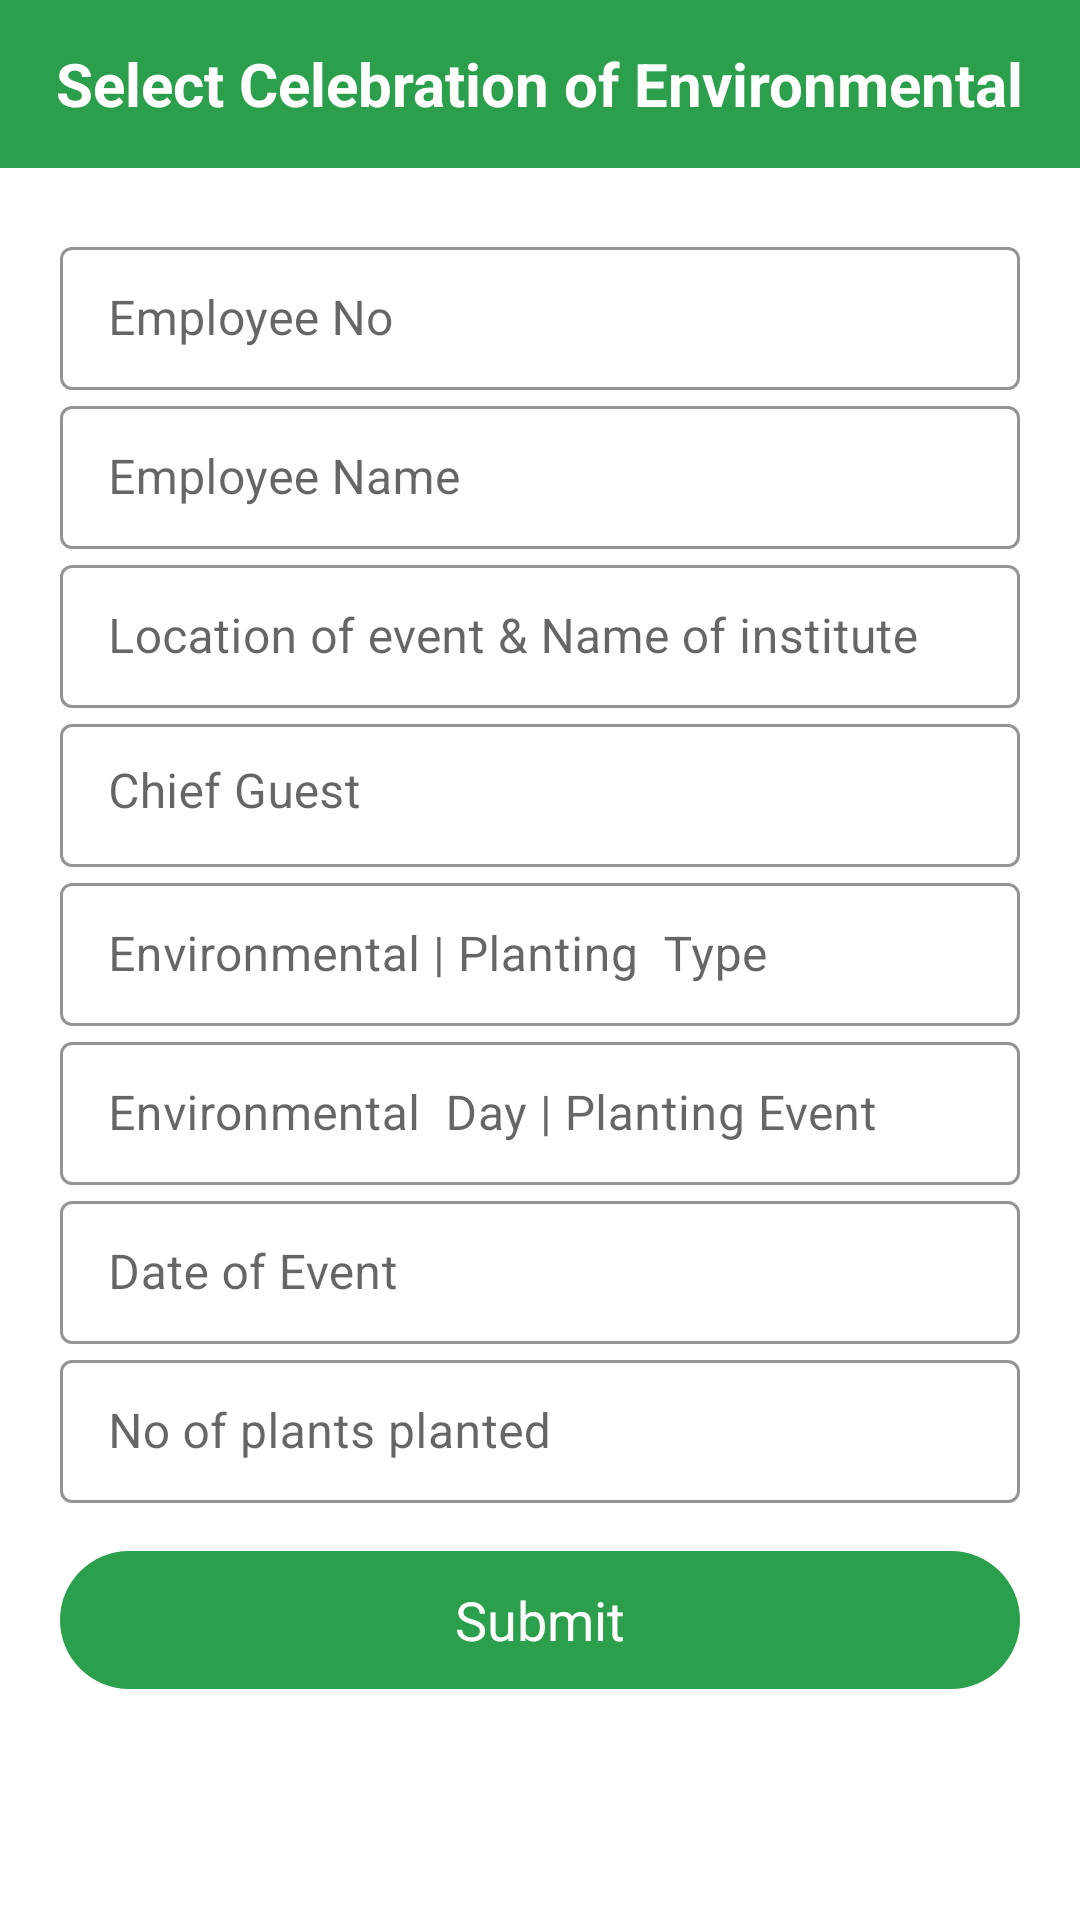

Reconstruct the res/layout file that produces this screen, plus the resources it refers to.
<!-- AndroidManifest.xml: activity theme Theme.MaterialComponents.DayNight.NoActionBar -->
<!-- res/layout/activity_celebration_of_environmental_planting.xml -->
<?xml version="1.0" encoding="utf-8"?>
<LinearLayout xmlns:android="http://schemas.android.com/apk/res/android"
    xmlns:app="http://schemas.android.com/apk/res-auto"
    xmlns:tools="http://schemas.android.com/tools"
    android:layout_width="match_parent"
    android:layout_height="match_parent"
    android:orientation="vertical"
    tools:context=".Extension.CelebrationOfEnvironmentalPlanting.CelebrationOfEnvironmentalPlantingActivity">


    <RelativeLayout
        android:layout_width="match_parent"
        android:layout_height="?attr/actionBarSize"
        android:background="@color/colorGreen">

        <ImageView
            android:layout_width="wrap_content"
            android:layout_height="wrap_content"
            android:background="@drawable/ico_back"
            android:layout_centerVertical="true"
            android:layout_marginLeft="8dp" />

        <TextView
            android:layout_width="wrap_content"
            android:layout_height="wrap_content"
            android:layout_centerInParent="true"
            android:text="Select Celebration of Environmental"
            android:textColor="@color/colorWhite"
            android:textSize="20dp"
            android:textStyle="bold" />
    </RelativeLayout>

    <ScrollView
        android:layout_width="match_parent"
        android:layout_height="match_parent"
        android:layout_below="@+id/action_bar">

        <LinearLayout
            android:layout_width="match_parent"
            android:layout_height="wrap_content"
            android:layout_centerInParent="true"
            android:layout_marginLeft="20dp"
            android:layout_marginTop="21dp"
            android:layout_marginRight="20dp"
            android:orientation="vertical">

            <com.google.android.material.textfield.TextInputLayout
                style="@style/EditTextOutline"
                android:layout_width="match_parent"
                android:layout_height="wrap_content"
                app:boxStrokeColor="@color/colorBlack"
                app:hintTextColor="@color/colorBlack">

                <com.google.android.material.textfield.TextInputEditText
                    android:id="@+id/et_celebrationOfEnvironmentalPlanting_employeeNo"
                    android:layout_width="match_parent"
                    android:layout_height="match_parent"
                    android:hint="Employee No"
                    android:inputType="text" />

            </com.google.android.material.textfield.TextInputLayout>


            <com.google.android.material.textfield.TextInputLayout
                style="@style/EditTextOutline"
                android:layout_width="match_parent"
                android:layout_height="wrap_content"
                app:boxStrokeColor="@color/colorBlack"
                app:hintTextColor="@color/colorBlack">

                <com.google.android.material.textfield.TextInputEditText
                    android:id="@+id/et_celebrationOfEnvironmentalPlanting_employeeName"
                    android:layout_width="match_parent"
                    android:layout_height="match_parent"
                    android:hint="Employee Name"
                    android:inputType="text" />

            </com.google.android.material.textfield.TextInputLayout>

            <com.google.android.material.textfield.TextInputLayout
                style="@style/EditTextOutline"
                android:layout_width="match_parent"
                android:layout_height="wrap_content"
                app:boxStrokeColor="@color/colorBlack"
                app:hintTextColor="@color/colorBlack">

                <com.google.android.material.textfield.TextInputEditText
                    android:id="@+id/et_celebrationOfEnvironmentalPlanting_locationOfEvent"
                    android:layout_width="match_parent"
                    android:layout_height="match_parent"
                    android:hint="Location of event &amp; Name of institute"
                    android:inputType="text" />

            </com.google.android.material.textfield.TextInputLayout>

            <com.google.android.material.textfield.TextInputLayout
                style="@style/EditTextOutline"
                android:layout_width="match_parent"
                android:layout_height="wrap_content"
                app:boxStrokeColor="@color/colorBlack"
                app:hintTextColor="@color/colorBlack">

                <com.google.android.material.textfield.TextInputEditText
                    android:id="@+id/et_celebrationOfEnvironmentalPlanting_chiefGuest"
                    android:layout_width="match_parent"
                    android:layout_height="wrap_content"
                    android:layout_gravity="start"
                    android:gravity="start"
                    android:hint="Chief Guest"
                    android:inputType="textMultiLine" />

            </com.google.android.material.textfield.TextInputLayout>

            <com.google.android.material.textfield.TextInputLayout
                style="@style/EditTextOutline"
                android:layout_width="match_parent"
                android:layout_height="wrap_content"
                app:boxStrokeColor="@color/colorBlack"
                app:hintTextColor="@color/colorBlack">

                <com.google.android.material.textfield.TextInputEditText
                    android:id="@+id/et_celebrationOfEnvironmentalPlanting_environmentalPlantingType"
                    android:layout_width="match_parent"
                    android:layout_height="match_parent"
                    android:hint="Environmental | Planting  Type"
                    android:inputType="text" />

            </com.google.android.material.textfield.TextInputLayout>

            <com.google.android.material.textfield.TextInputLayout
                style="@style/EditTextOutline"
                android:layout_width="match_parent"
                android:layout_height="wrap_content"
                app:boxStrokeColor="@color/colorBlack"
                app:hintTextColor="@color/colorBlack">

                <com.google.android.material.textfield.TextInputEditText
                    android:id="@+id/et_celebrationOfEnvironmentalPlanting_environmentalDayPlantingEvent"
                    android:layout_width="match_parent"
                    android:layout_height="match_parent"
                    android:hint="Environmental  Day | Planting Event "
                    android:inputType="text" />

            </com.google.android.material.textfield.TextInputLayout>

            <com.google.android.material.textfield.TextInputLayout
                style="@style/EditTextOutline"
                android:layout_width="match_parent"
                android:layout_height="wrap_content"
                app:boxStrokeColor="@color/colorBlack"
                app:hintTextColor="@color/colorBlack">

                <com.google.android.material.textfield.TextInputEditText
                    android:id="@+id/et_celebrationOfEnvironmentalPlanting_dateOfEvent"
                    android:layout_width="match_parent"
                    android:layout_height="match_parent"
                    android:hint="Date of Event"
                    android:inputType="date" />

            </com.google.android.material.textfield.TextInputLayout>


            <com.google.android.material.textfield.TextInputLayout
                style="@style/EditTextOutline"
                android:layout_width="match_parent"
                android:layout_height="wrap_content"
                app:boxStrokeColor="@color/colorBlack"
                app:hintTextColor="@color/colorBlack">

                <com.google.android.material.textfield.TextInputEditText
                    android:id="@+id/et_celebrationOfEnvironmentalPlanting_noOfPlantsPlanted"
                    android:layout_width="match_parent"
                    android:layout_height="match_parent"
                    android:hint="No of plants planted"
                    android:inputType="number" />

            </com.google.android.material.textfield.TextInputLayout>


            <LinearLayout
                android:id="@+id/bt_celebrationOfEnvironmentalPlantingEvent"
                android:layout_width="match_parent"
                android:layout_height="46dp"
                android:layout_gravity="center"
                android:layout_marginTop="16dp"
                android:layout_marginBottom="36dp"
                android:background="@drawable/green_ripple_effect"
                android:gravity="center">

                <TextView
                    android:layout_width="wrap_content"
                    android:layout_height="wrap_content"
                    android:text="Submit"
                    android:textColor="@color/colorWhite"
                    android:textSize="18dp" />

            </LinearLayout>

        </LinearLayout>

    </ScrollView>


</LinearLayout>
<!-- resources referenced by this layout -->
<resources>
  <color name="colorBlack">#000000</color>
  <color name="colorGreen">#2b9f4c</color>
  <color name="colorWhite">#FFFFFF</color>
  <!-- drawable green_ripple_effect (drawable) -->
  <?xml version="1.0" encoding="utf-8"?>
  <ripple xmlns:android="http://schemas.android.com/apk/res/android"
      xmlns:tools="http://schemas.android.com/tools"
      android:color="@color/colorWhite"
      tools:targetApi="lollipop">
      <item android:id="@android:id/mask">
          <shape android:shape="rectangle">
              <solid android:color="@color/colorWhite" />
              <corners android:radius="8dp" />
          </shape>
      </item>
  
      <item android:id="@android:id/background">
          <shape android:shape="rectangle">
              <gradient
                  android:angle="90"
                  android:endColor="@color/colorGreen"
                  android:startColor="@color/colorGreen"
                  android:type="sweep" />
              <corners android:radius="50dp" />
          </shape>
      </item>
  </ripple>
  <style name="EditTextOutline" parent="Widget.MaterialComponents.TextInputLayout.OutlinedBox.Dense">
          <item name="colorAccent">#fff</item>
      </style>
</resources>
